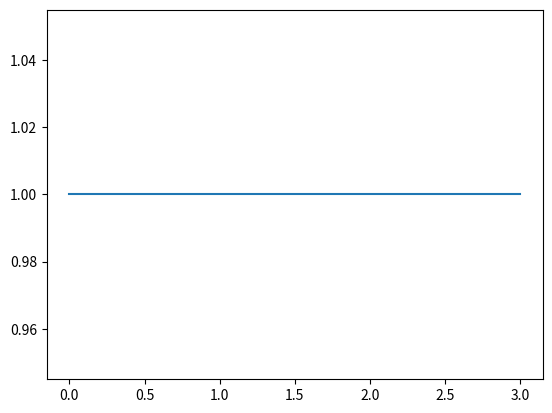

Write Python code to recreate this figure.
import numpy as np
from numpy.fft import fft, ifft
import matplotlib.pyplot as plt

FREQUENCY = 2000

x = np.array([1, 0, 0 , 0])
X = fft(x)
Xm = abs(X)
xx = ifft(X)

print("x = ", x)
print("X = ", X)
print("Magnitude of X = ", Xm)
print("Inverse FFT of X = ", xx)

plt.plot(Xm)
plt.show()
